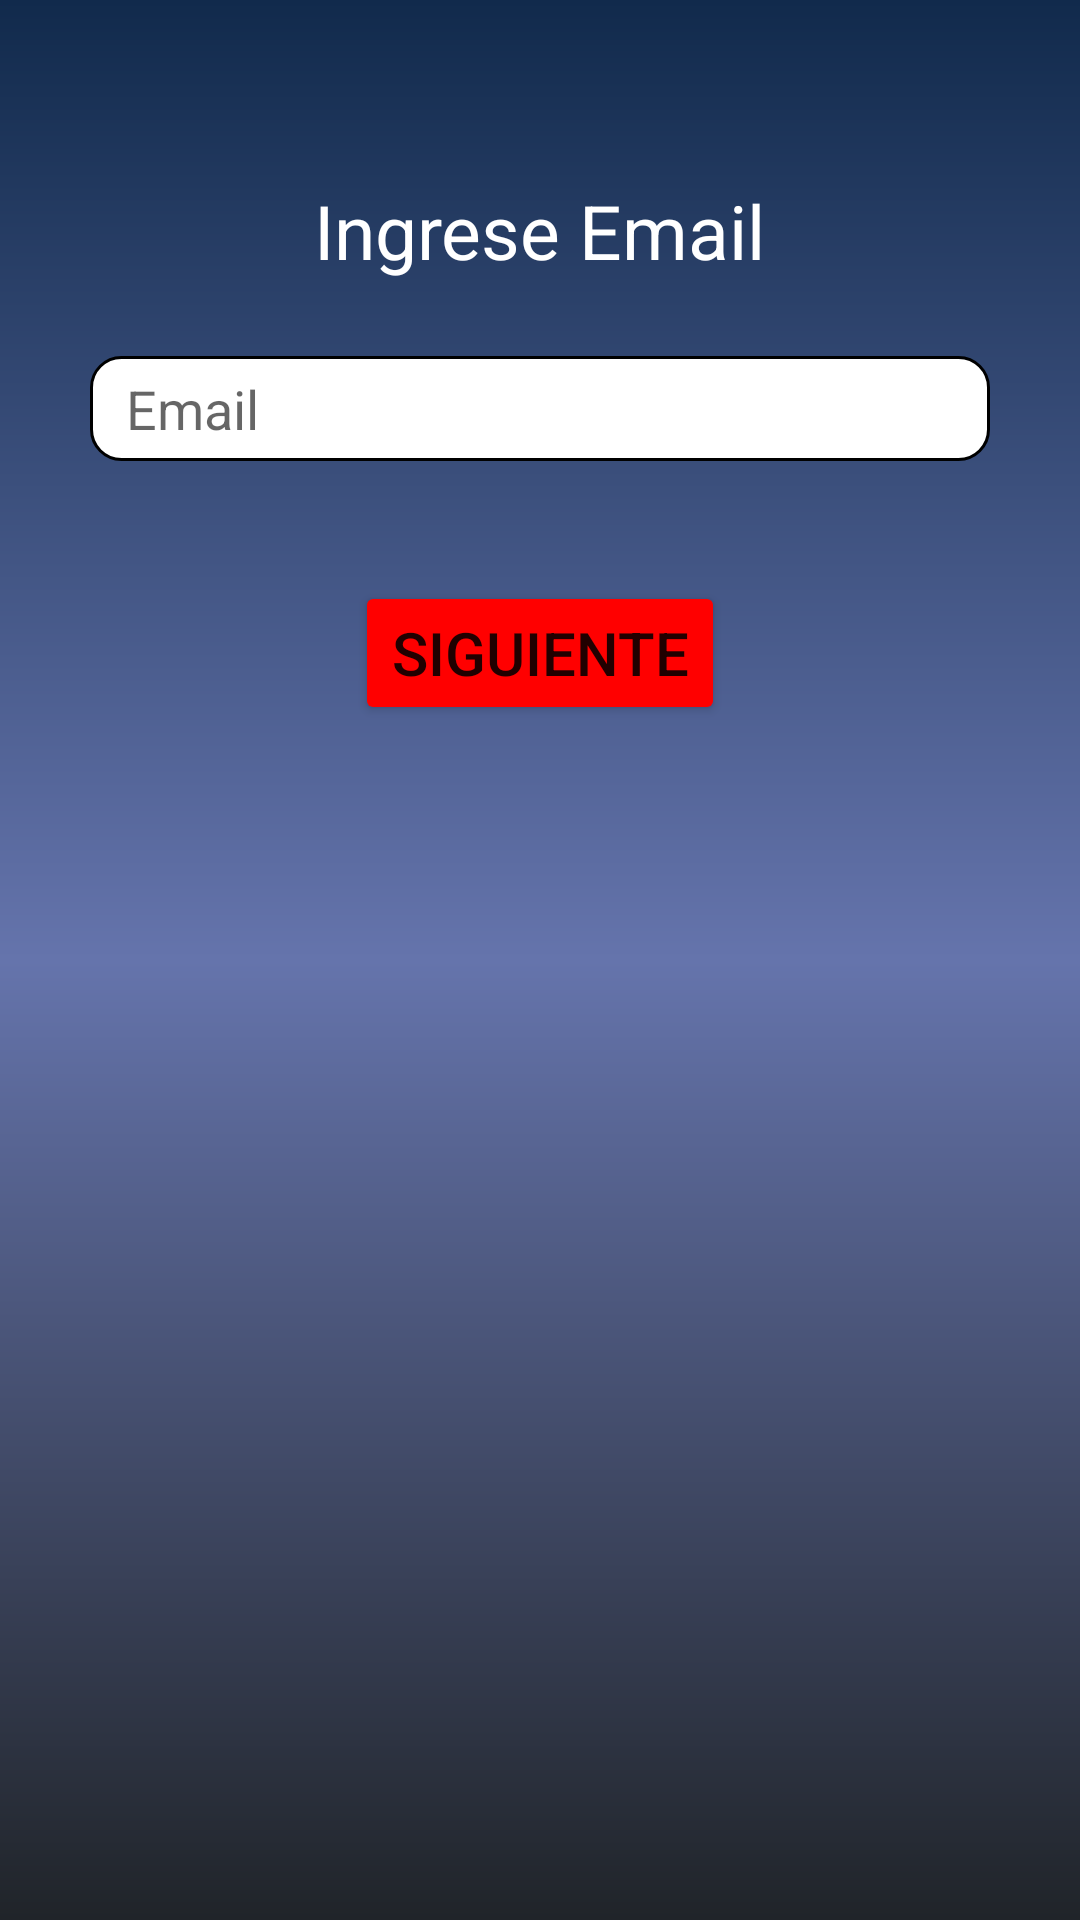

Produce the Android XML layout that renders to this screen, including the resource entries it uses.
<!-- AndroidManifest.xml: application theme Theme.Eva3 -->
<!-- res/layout/activity_recuperar_pass.xml -->
<?xml version="1.0" encoding="utf-8"?>
<LinearLayout xmlns:android="http://schemas.android.com/apk/res/android"
    xmlns:app="http://schemas.android.com/apk/res-auto"
    xmlns:tools="http://schemas.android.com/tools"
    android:layout_width="match_parent"
    android:layout_height="match_parent"
    tools:context=".RecuperarPass"
    android:padding="20dp"
    android:orientation="vertical"
    android:background="@drawable/bg_color">

    <TextView
        android:layout_marginTop="40dp"
        android:layout_width="wrap_content"
        android:layout_height="wrap_content"
        android:text="Ingrese Email"
        android:textSize="25sp"
        android:layout_gravity="center"
        android:textColor="@color/white"
        android:layout_marginBottom="20dp"
        />
    <EditText
        android:layout_width="300dp"
        android:layout_height="35dp"
        android:layout_marginTop="5dp"
        android:id="@+id/etMail"
        android:hint="Email"
        android:layout_gravity="center"
        android:background="@drawable/custom_input"
        android:paddingStart="12dp"
        android:drawablePadding="12dp"
        android:inputType="text"
        android:layout_marginBottom="20dp"
        />


    <Button
        android:id="@+id/btnContinuar2"
        android:layout_width="wrap_content"
        android:layout_height="wrap_content"
        android:layout_gravity="center"
        android:layout_marginTop="20dp"
        android:text="Siguiente"
        android:textSize="20dp"
        android:backgroundTint="@color/rojo"

        />

</LinearLayout>
<!-- resources referenced by this layout -->
<resources>
  <color name="rojo">#FF0000</color>
  <color name="white">#FFFFFFFF</color>
  <!-- drawable bg_color (drawable-v24) -->
  <?xml version="1.0" encoding="utf-8"?>
  <shape xmlns:android="http://schemas.android.com/apk/res/android">
  <gradient
  android:angle="90"
      android:centerColor="#6574AC"
      android:endColor="#112A4C"
      android:startColor="#202429"
      />
  </shape>
  <!-- drawable custom_input (drawable-v24) -->
  <?xml version="1.0" encoding="utf-8"?>
  <selector xmlns:android="http://schemas.android.com/apk/res/android">
      <item android:state_enabled="true" android:state_focused="true">
          <shape>
              <solid android:color="@color/white"/>
              <corners android:radius="10dp"/>
              <stroke android:color="@color/black" android:width="1dp"/>
          </shape>
      </item>
  
      <item android:state_enabled="true" >
          <shape android:shape="rectangle">
              <solid android:color="@color/white"/>
              <corners android:radius="10dp"/>
              <stroke android:color="@color/black" android:width="1dp"/>
          </shape>
      </item>
  </selector>
  <style name="Theme.Eva3" parent="Theme.MaterialComponents.DayNight.DarkActionBar">
          
          <item name="colorPrimary">@color/purple_500</item>
          <item name="colorPrimaryVariant">@color/purple_700</item>
          <item name="colorOnPrimary">@color/white</item>
          
          <item name="colorSecondary">@color/teal_200</item>
          <item name="colorSecondaryVariant">@color/teal_700</item>
          <item name="colorOnSecondary">@color/black</item>
          
          <item name="android:statusBarColor" tools:targetApi="l">?attr/colorPrimaryVariant</item>
          
      </style>
  <color name="black">#FF000000</color>
  <color name="purple_500">#FF6200EE</color>
  <color name="purple_700">#FF3700B3</color>
  <color name="teal_200">#FF03DAC5</color>
  <color name="teal_700">#FF018786</color>
</resources>
